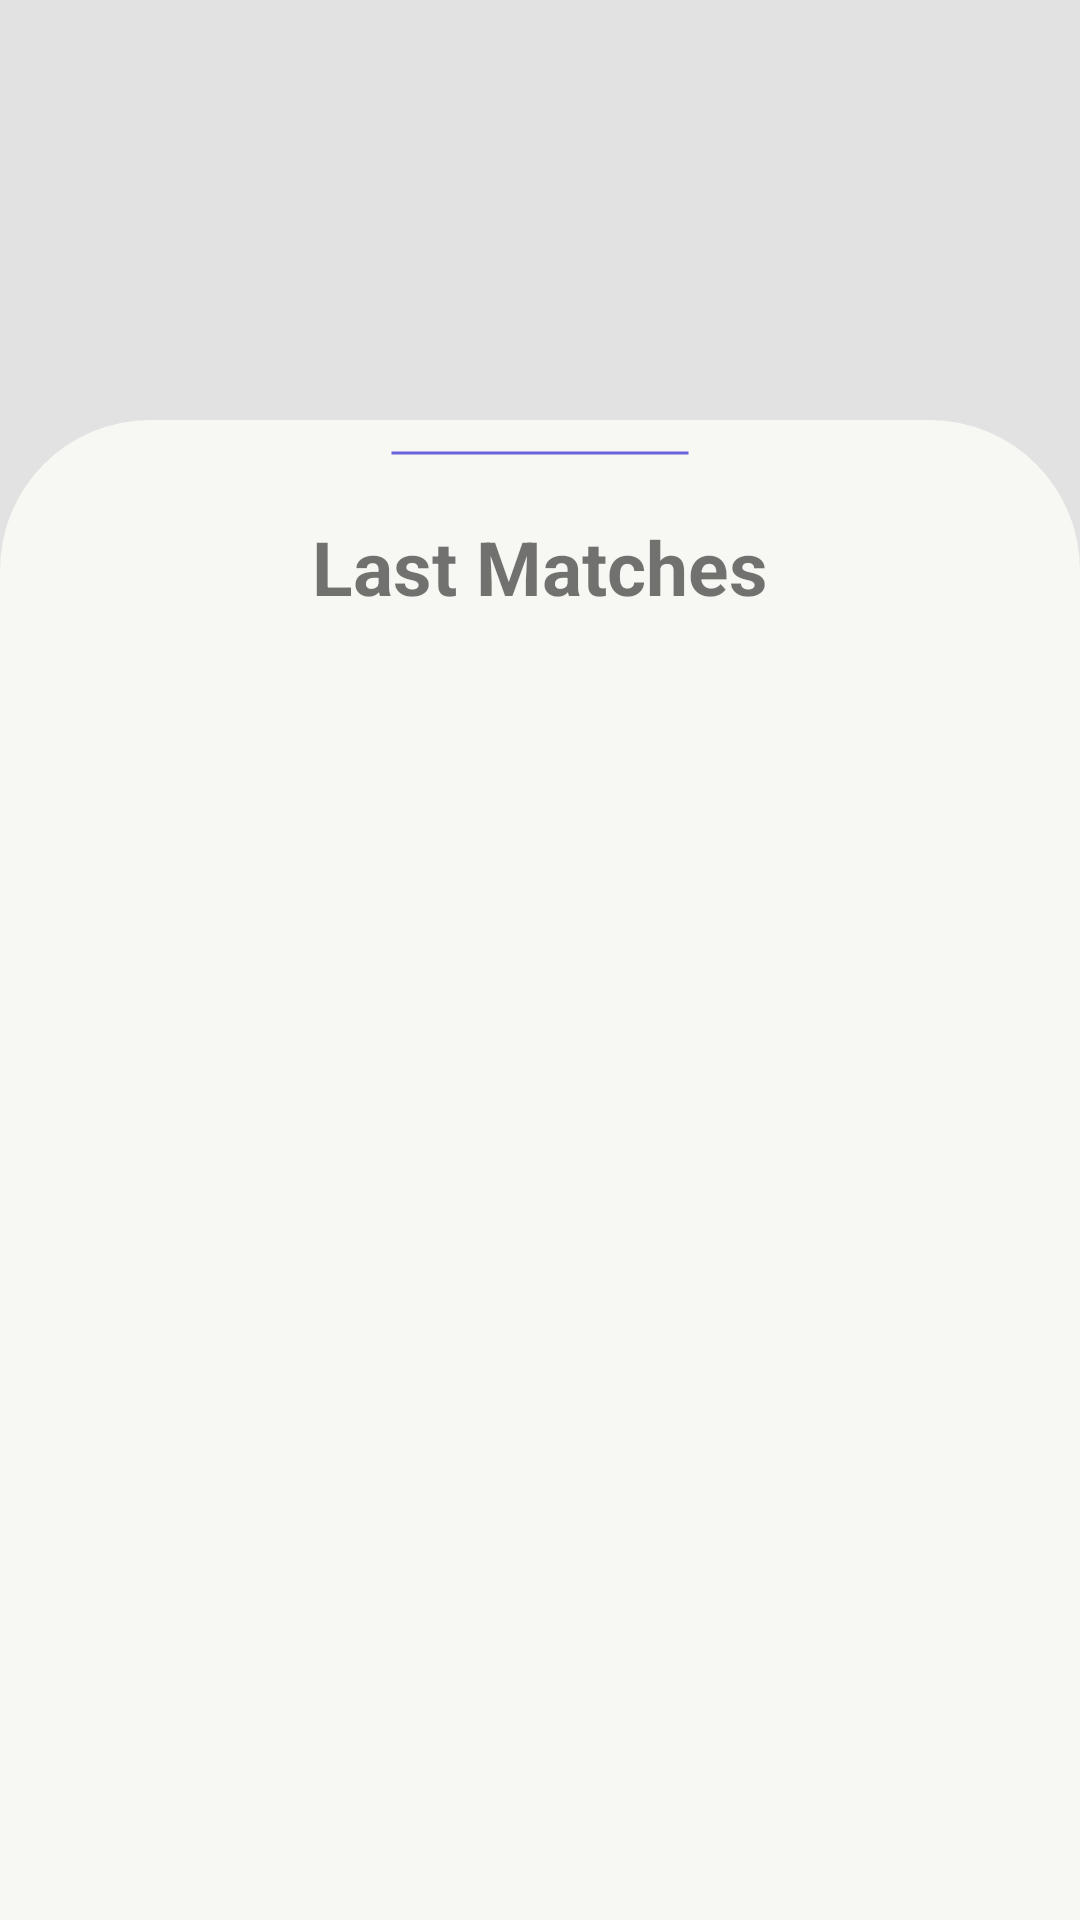

This screen was rendered from an Android layout file. Write that file and the resources it references.
<!-- AndroidManifest.xml: application theme AppTheme -->
<!-- res/layout/activity_home.xml -->
<?xml version="1.0" encoding="utf-8"?>
<androidx.constraintlayout.widget.ConstraintLayout android:id="@+id/main_activity_constrain_layout"
    android:layout_height="match_parent"
    android:layout_width="match_parent"
    xmlns:android="http://schemas.android.com/apk/res/android"
    android:background="@color/colorPrimaryDark"
    xmlns:app="http://schemas.android.com/apk/res-auto">

    <FrameLayout
        android:id="@+id/frame_layout_header_profile"
        android:layout_width="match_parent"
        android:layout_height="wrap_content"

        app:layout_constraintTop_toTopOf="parent"
        android:layout_marginTop="40dp" />

    <androidx.appcompat.widget.LinearLayoutCompat
        android:layout_width="match_parent"
        android:layout_height="0dp"
        android:orientation="vertical"

        app:layout_constraintTop_toTopOf="parent"
        app:layout_constraintBottom_toBottomOf="parent"
        android:layout_marginTop="@dimen/margin_top_list"

        android:background="@drawable/list_wrapper">

        <View
            android:layout_width="100dp"
            android:layout_height="2dp"

            android:background="@drawable/separator_list_line"

            android:layout_gravity="center_horizontal"
            android:layout_marginVertical="10dp"
            />
        <androidx.appcompat.widget.AppCompatTextView
            android:layout_width="match_parent"
            android:layout_height="wrap_content"

            android:text="@string/history_list_title"
            android:textSize="@dimen/text_level1"
            android:textStyle="bold"
            android:gravity="center_horizontal"

            android:layout_marginVertical="10dp"
            />
        <androidx.recyclerview.widget.RecyclerView
            android:id="@+id/recyclerView_main"
            android:layout_width="match_parent"
            android:layout_height="match_parent">
        </androidx.recyclerview.widget.RecyclerView>
    </androidx.appcompat.widget.LinearLayoutCompat>
</androidx.constraintlayout.widget.ConstraintLayout>
<!-- resources referenced by this layout -->
<resources>
  <color name="colorPrimaryDark">#E2E2E2</color>
  <dimen name="margin_top_list">140dp</dimen>
  <dimen name="text_level1">25sp</dimen>
  <!-- drawable list_wrapper (drawable) -->
  <?xml version="1.0" encoding="utf-8"?>
  <selector xmlns:android="http://schemas.android.com/apk/res/android">
      <item>
          <shape android:shape="rectangle">
              <solid android:color="@color/colorPrimary"/>
              <corners
                  android:topLeftRadius="@dimen/corner_radius_cell"
                  android:topRightRadius="@dimen/corner_radius_cell" />
          </shape>
      </item>
  </selector>
  <!-- drawable separator_list_line (drawable) -->
  <?xml version="1.0" encoding="utf-8"?>
  <selector xmlns:android="http://schemas.android.com/apk/res/android">
      <item>
          <shape android:shape="line">
              <stroke
                  android:color="@color/colorAccent_secondary"
                  android:width="1sp"/>
          </shape>
      </item>
  </selector>
  <string name="history_list_title" translatable="false">Last Matches</string>
  <style name="AppTheme" parent="Theme.AppCompat.Light.NoActionBar">
          
          <item name="colorPrimary">@color/colorPrimary</item>
          <item name="colorPrimaryDark">@color/colorPrimaryDark</item>
          <item name="colorAccent">@color/colorAccent_primary</item>
      </style>
  <color name="colorPrimary">#F7F7F4</color>
  <dimen name="corner_radius_cell">50dp</dimen>
  <color name="colorAccent_secondary">#6A63DD</color>
  <color name="colorAccent_primary">#ECD605</color>
</resources>
